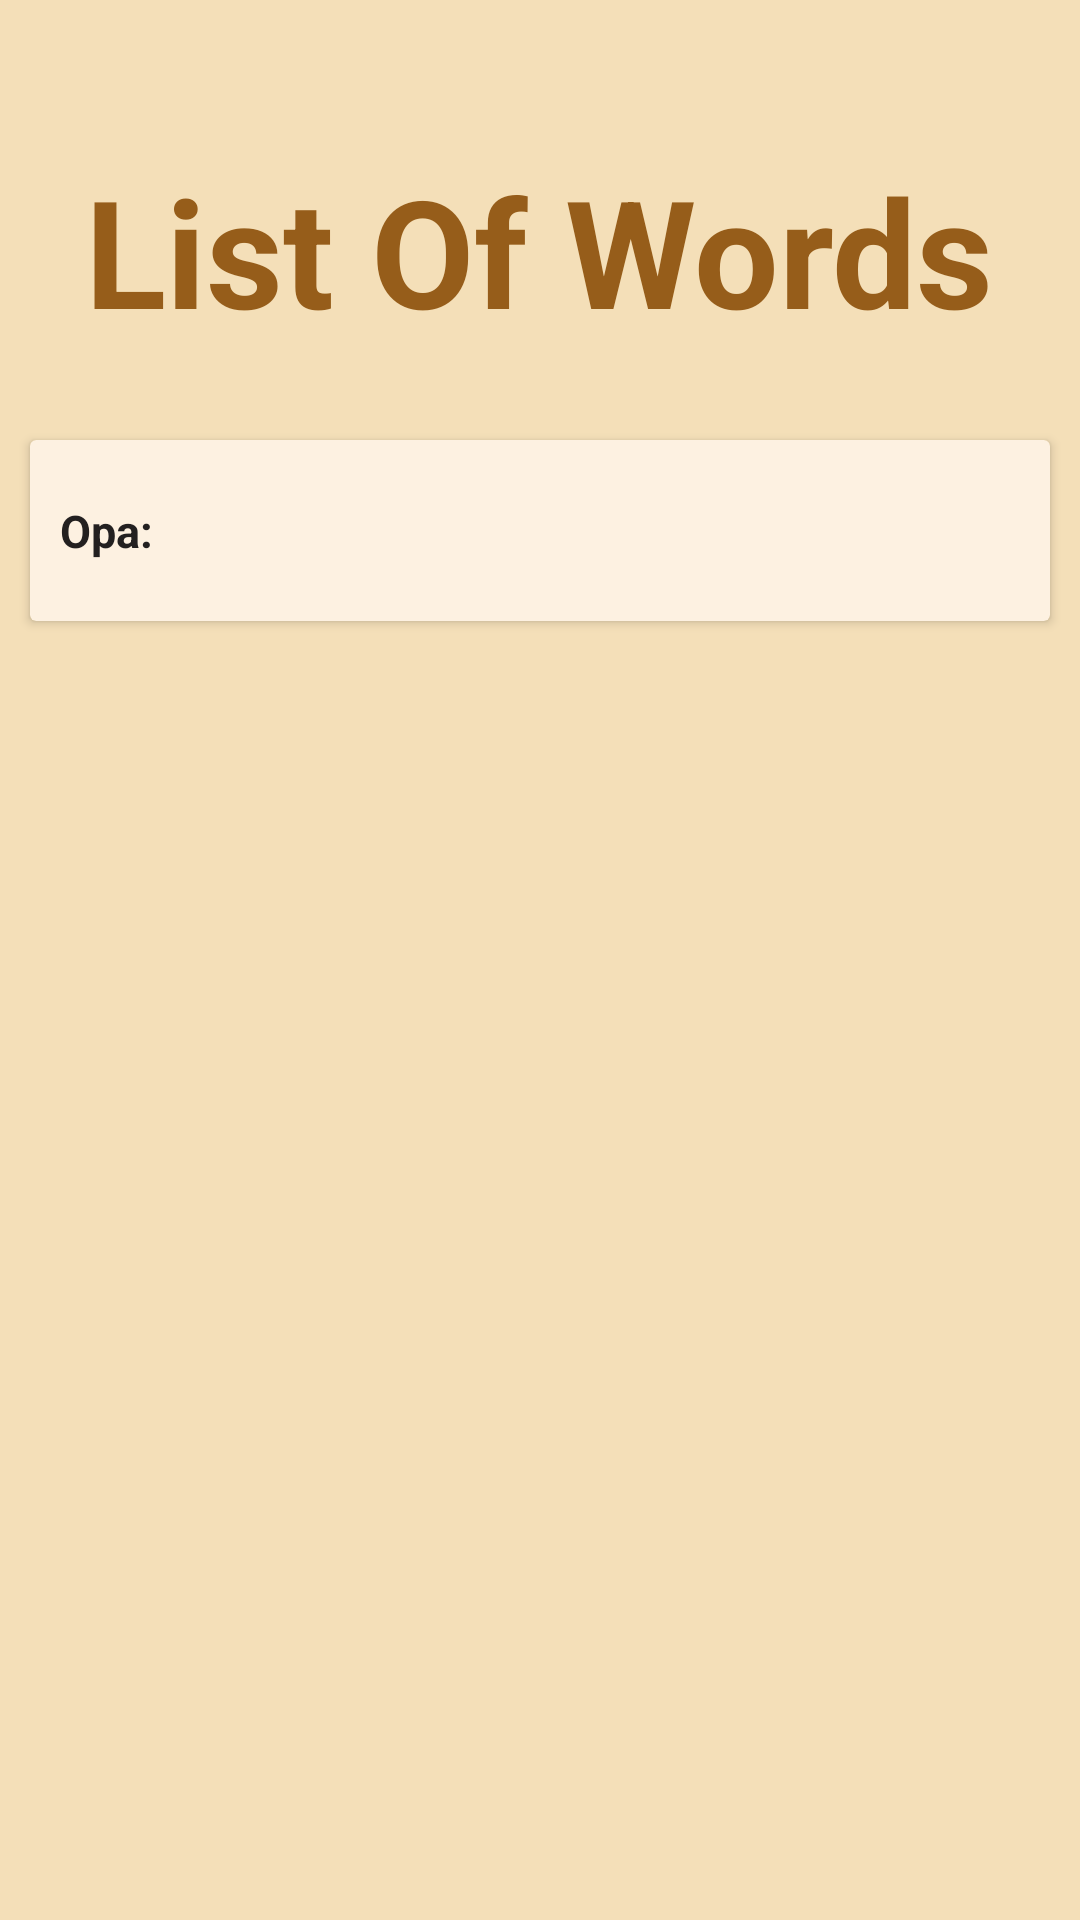

The Android layout XML behind this screen, and the referenced resources:
<!-- AndroidManifest.xml: application theme Theme.Test_labyrinthe -->
<!-- res/layout/activity_list_of_words.xml -->
<?xml version="1.0" encoding="utf-8"?>
<androidx.constraintlayout.widget.ConstraintLayout xmlns:android="http://schemas.android.com/apk/res/android"
    xmlns:app="http://schemas.android.com/apk/res-auto"
    xmlns:tools="http://schemas.android.com/tools"
    android:layout_width="match_parent"
    android:layout_height="match_parent"
    tools:context=".ListOfWords"
    android:background="@drawable/beige_bg">

    <LinearLayout
        android:layout_width="match_parent"
        android:layout_height="match_parent"
        android:orientation="vertical">

        <TextView
            android:layout_width="wrap_content"
            android:layout_height="wrap_content"
            android:text="List Of Words"
            android:textAlignment="center"
            android:layout_gravity="center"
            android:textSize="50sp"
            android:textColor="#965D1A"
            android:textStyle="bold"
            android:layout_marginTop="50dp"/>


        <androidx.cardview.widget.CardView
            android:layout_width="340dp"
            android:layout_height="wrap_content"
            android:layout_marginTop="30dp"
            android:layout_gravity="center_horizontal"
            app:cardBackgroundColor="#FDF1E1">



                <TextView
                    android:layout_width="wrap_content"
                    android:id="@+id/words"
                    android:layout_height="wrap_content"
                    android:text="Opa:"
                    android:textSize="15sp"
                    android:textStyle="bold"
                    android:layout_marginLeft="10dp"
                    android:layout_marginRight="10dp"
                    android:layout_marginTop="20dp"
                    android:layout_marginBottom="20dp"
                    android:textColor="#232020"
                    />
        </androidx.cardview.widget.CardView>




    </LinearLayout>

</androidx.constraintlayout.widget.ConstraintLayout>
<!-- resources referenced by this layout -->
<resources>
  <!-- drawable beige_bg: png bitmap (drawable, 2090 bytes) -->
  <style name="Theme.Test_labyrinthe" parent="Base.Theme.Test_labyrinthe" />
  <style name="Base.Theme.Test_labyrinthe" parent="Theme.Material3.DayNight.NoActionBar">
          
          
      </style>
</resources>
